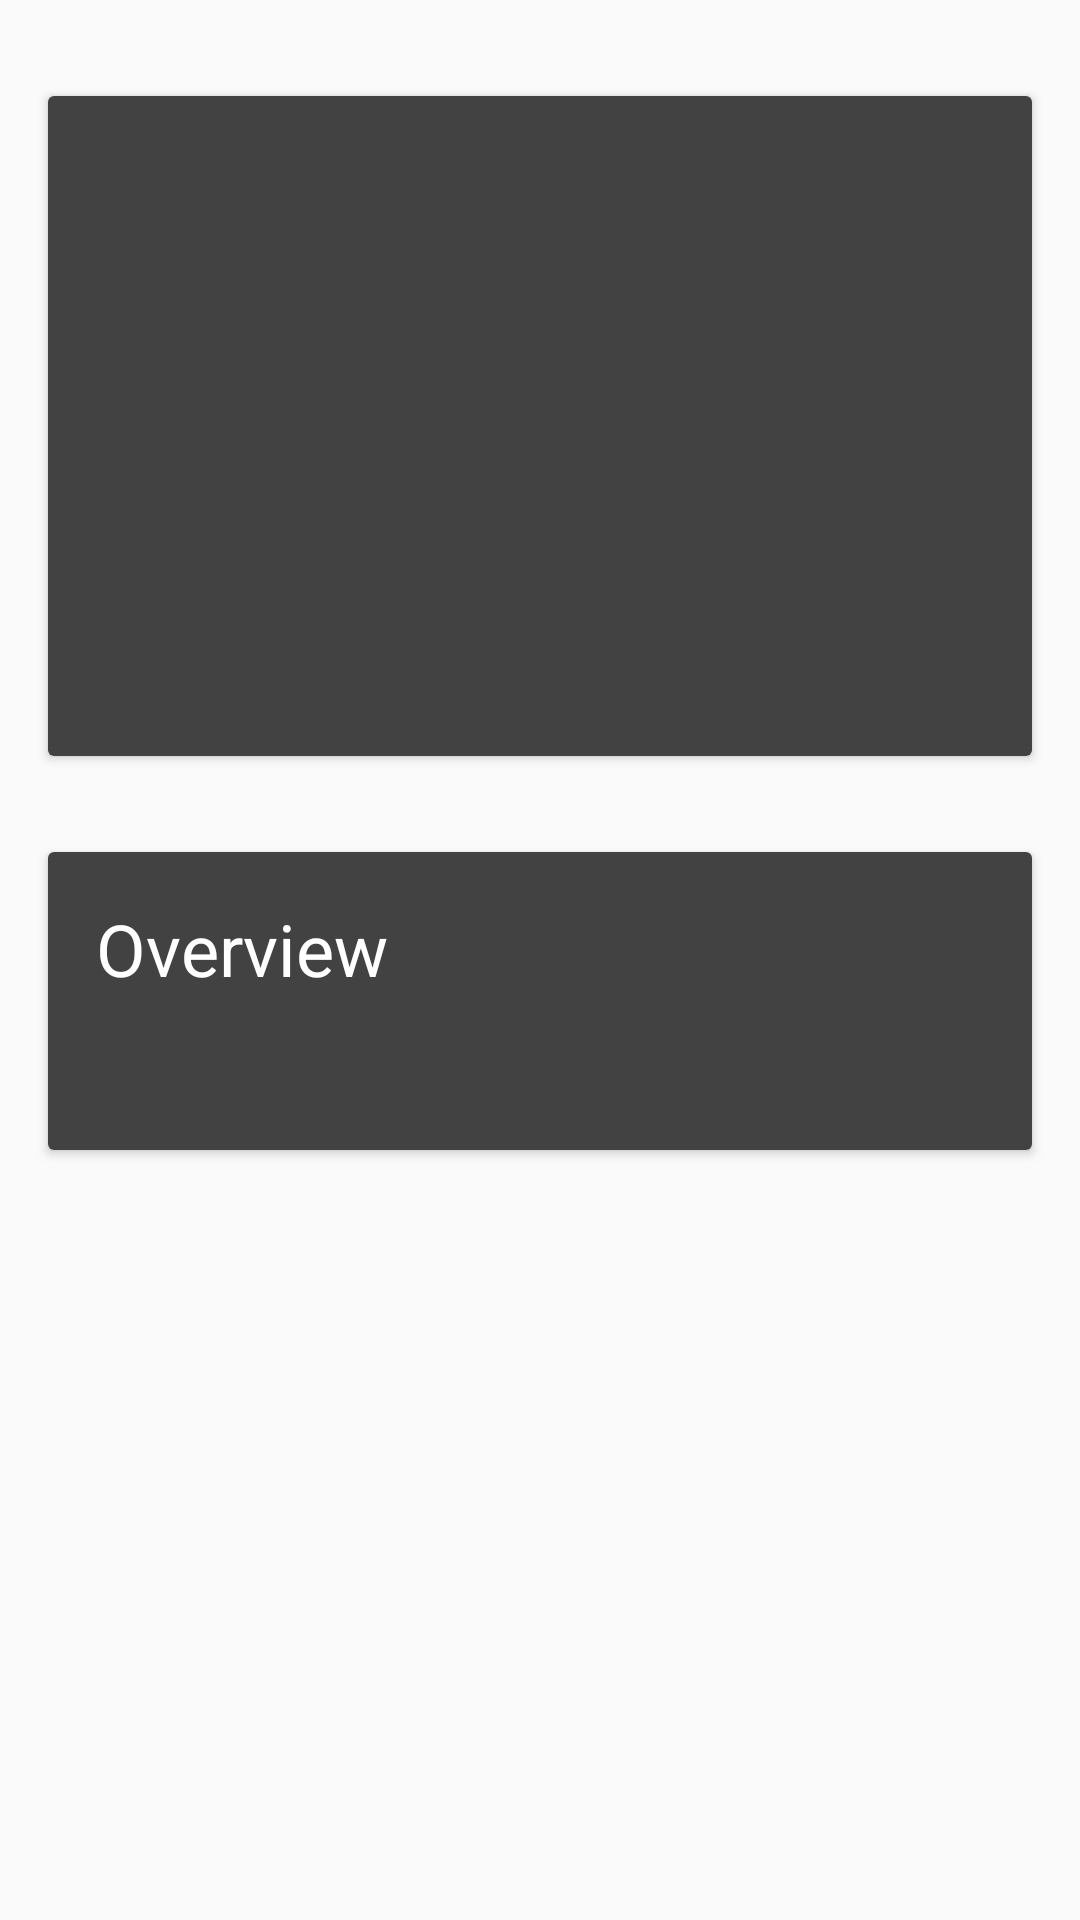

Layout XML and referenced resources for this Android screen:
<!-- AndroidManifest.xml: activity theme AppTheme.NoActionBar -->
<!-- res/layout/fragment_details.xml -->
<LinearLayout xmlns:android="http://schemas.android.com/apk/res/android"
    xmlns:tools="http://schemas.android.com/tools"
    android:layout_width="match_parent"
    android:layout_height="match_parent"
    android:orientation="vertical"
    android:paddingBottom="@dimen/activity_vertical_margin"
    android:paddingTop="@dimen/activity_vertical_margin"
    tools:context=".details.DetailsFragment"
    tools:showIn="@layout/activity_details">

    <android.support.v7.widget.CardView
        android:layout_width="match_parent"
        android:layout_height="wrap_content"
        android:layout_margin="@dimen/activity_horizontal_margin">

        <RelativeLayout
            android:layout_width="match_parent"
            android:layout_height="wrap_content"
            android:background="@color/card_bg">
            
            <ImageView
                android:id="@+id/movieThumbImgV"
                android:layout_width="wrap_content"
                android:layout_height="@dimen/thumb_img_height"
                android:layout_alignParentLeft="true"
                android:layout_alignParentStart="true"
                android:layout_alignParentTop="true"
                android:adjustViewBounds="true" />


            
            <TextView
                android:id="@+id/movieReleaseDateTxtV"
                android:layout_width="wrap_content"
                android:layout_height="wrap_content"
                android:layout_alignBottom="@id/movieThumbImgV"
                android:layout_marginLeft="@dimen/movie_details_margin"
                android:layout_marginStart="@dimen/movie_details_margin"
                android:layout_toEndOf="@id/movieThumbImgV"
                android:layout_toRightOf="@id/movieThumbImgV"
                android:paddingBottom="@dimen/cardview_padding"
                android:textColor="@color/txtColorSec"
                android:textSize="@dimen/movie_rating_txt_size" />

            
            <TextView
                android:id="@+id/movieNameTxtV"
                android:layout_width="wrap_content"
                android:layout_height="wrap_content"
                android:layout_alignLeft="@id/movieReleaseDateTxtV"
                android:layout_alignParentTop="true"
                android:layout_alignStart="@id/movieReleaseDateTxtV"
                android:ellipsize="end"
                android:fadingEdge="horizontal"
                android:maxLines="2"
                android:paddingTop="@dimen/cardview_padding"
                android:textColor="@color/txtColor"
                android:textSize="@dimen/movie_title_txt_size" />

            
            <TextView
                android:id="@+id/movieRatingTxtV"
                android:layout_width="wrap_content"
                android:layout_height="wrap_content"
                android:layout_alignLeft="@id/movieReleaseDateTxtV"
                android:layout_alignStart="@id/movieReleaseDateTxtV"
                android:layout_below="@+id/movieNameTxtV"
                android:textColor="@color/txtColorSec"
                android:textSize="@dimen/movie_rating_txt_size" />

        </RelativeLayout>
    </android.support.v7.widget.CardView>

    


    
    <android.support.v7.widget.CardView
        android:id="@+id/overviewCrdV"
        android:layout_width="match_parent"
        android:layout_height="wrap_content"
        android:layout_margin="@dimen/activity_horizontal_margin"
        android:background="@color/card_bg">

        <LinearLayout
            android:layout_width="match_parent"
            android:layout_height="match_parent"
            android:background="@color/card_bg"
            android:orientation="vertical"
            android:padding="@dimen/cardview_padding"
            android:paddingTop="@dimen/cardview_padding_top">

            <TextView
                android:layout_width="wrap_content"
                android:layout_height="wrap_content"
                android:text="@string/overview"
                android:textColor="@color/txtColor"
                android:textSize="24sp" />

            <TextView
                android:id="@+id/movieOverviewTxtV"
                android:layout_width="wrap_content"
                android:layout_height="wrap_content"
                android:layout_marginTop="@dimen/cardview_padding"
                android:textColor="@color/txtColorSec"
                android:textSize="14sp" />
        </LinearLayout>
    </android.support.v7.widget.CardView>

    

    
    
        
        
        
        
        


    
    <android.support.v7.widget.CardView
        android:layout_width="match_parent"
        android:layout_height="wrap_content"
        android:layout_margin="@dimen/activity_horizontal_margin"
        android:background="@color/card_bg">

        <android.support.v7.widget.RecyclerView
            android:id="@+id/trailerRecV"
            android:layout_width="match_parent"
            android:layout_height="250dp"
            android:background="@color/card_bg"
            android:visibility="gone" />
    </android.support.v7.widget.CardView>

    
    
    
    
    
    


    
    <android.support.v7.widget.CardView
        android:layout_width="match_parent"
        android:layout_height="wrap_content"
        android:layout_margin="@dimen/activity_horizontal_margin"
        android:background="@color/card_bg">

        <android.support.v7.widget.RecyclerView
            android:id="@+id/reviewRecV"
            android:layout_width="match_parent"
            android:layout_height="300dp"
            android:background="@color/card_bg"
            android:padding="@dimen/cardview_padding"
            android:paddingTop="@dimen/cardview_padding_top"
            android:visibility="gone" />
    </android.support.v7.widget.CardView>
</LinearLayout>
<!-- res/layout/activity_details.xml (included above) -->
<?xml version="1.0" encoding="utf-8"?>
<android.support.design.widget.CoordinatorLayout xmlns:android="http://schemas.android.com/apk/res/android"
    xmlns:app="http://schemas.android.com/apk/res-auto"
    xmlns:tools="http://schemas.android.com/tools"
    android:layout_width="match_parent"
    android:layout_height="match_parent"
    android:background="@color/background"
    android:fitsSystemWindows="true"
    app:layout_scrollFlags="scroll|exitUntilCollapsed"
    tools:context=".details.DetailsActivity">

    <android.support.design.widget.AppBarLayout
        android:layout_width="match_parent"
        android:layout_height="@dimen/app_bar_height"
        android:theme="@style/AppTheme.AppBarOverlay">

        <android.support.design.widget.CollapsingToolbarLayout
            android:layout_width="match_parent"
            android:layout_height="match_parent"
            app:layout_scrollFlags="scroll|exitUntilCollapsed"
            app:titleEnabled="false">

            <ImageView
                android:id="@+id/movieBackdropImg"
                android:layout_width="match_parent"
                android:layout_height="match_parent"
                android:scaleType="centerCrop"
                app:layout_collapseMode="parallax" />

            <android.support.v7.widget.Toolbar
                android:id="@+id/toolbar"
                android:layout_width="match_parent"
                android:layout_height="?attr/actionBarSize"
                app:layout_collapseMode="pin"
                app:popupTheme="@style/AppTheme.PopupOverlay" />
        </android.support.design.widget.CollapsingToolbarLayout>
    </android.support.design.widget.AppBarLayout>

    <android.support.v4.widget.NestedScrollView
        android:id="@+id/detailsScrlV"
        android:layout_width="match_parent"
        android:layout_height="match_parent"
        app:behavior_overlapTop="@dimen/thumb_img_overlay_top"
        app:layout_behavior="@string/appbar_scrolling_view_behavior">

        <include layout="@layout/content_details" />
    </android.support.v4.widget.NestedScrollView>

    
    
    
    
    
    
    

</android.support.design.widget.CoordinatorLayout>
<!-- res/layout/content_details.xml (included above) -->
<FrameLayout xmlns:android="http://schemas.android.com/apk/res/android"
    xmlns:tools="http://schemas.android.com/tools"
    xmlns:app="http://schemas.android.com/apk/res-auto"
    android:id="@+id/movie_detail_container"
    android:layout_width="match_parent"
    android:layout_height="match_parent"
    app:layout_behavior="@string/appbar_scrolling_view_behavior"
    tools:context="com.abhishek.popularmovies.details.DetailsActivity"
    tools:ignore="MergeRootFrame" />
<!-- resources referenced by this layout -->
<resources>
  <color name="background">#303030</color>
  <color name="card_bg">#424242</color>
  <color name="txtColor">#fff</color>
  <color name="txtColorSec">#bcbcbc</color>
  <dimen name="activity_horizontal_margin">16dp</dimen>
  <dimen name="activity_vertical_margin">16dp</dimen>
  <dimen name="app_bar_height">256dp</dimen>
  <dimen name="cardview_padding">16dp</dimen>
  <dimen name="cardview_padding_top">24dp</dimen>
  <dimen name="fab_margin">16dp</dimen>
  <dimen name="movie_details_margin">10dp</dimen>
  <dimen name="movie_rating_txt_size">16sp</dimen>
  <dimen name="movie_title_txt_size">24sp</dimen>
  <dimen name="thumb_img_height">220dp</dimen>
  <dimen name="thumb_img_overlay_top">100dp</dimen>
  <string name="overview">Overview</string>
  <style name="AppTheme.AppBarOverlay" parent="ThemeOverlay.AppCompat.Dark.ActionBar" />
  <style name="AppTheme.PopupOverlay" parent="ThemeOverlay.AppCompat.Light" />
  <style name="hr">
          <item name="android:layout_height">2dp</item>
          <item name="android:layout_width">match_parent</item>
          <item name="android:background">@color/dividers</item>
      </style>
  <style name="AppTheme.NoActionBar">
          <item name="windowActionBar">false</item>
          <item name="windowNoTitle">true</item>
      </style>
  <color name="dividers">#3c3c3c</color>
</resources>
